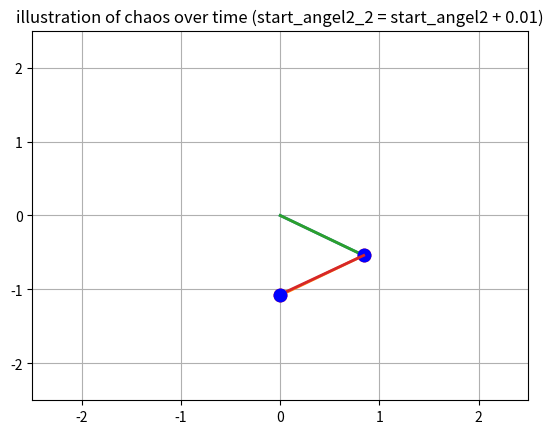

Python code for this plot:
# -------  Importing Libraries ------- #

import numpy as np
from scipy.integrate import odeint
import sympy as sm

# -------  Defining Symbols & Variables ------- #

t = sm.symbols('t')
m_1, m_2, g = sm.symbols('m_1 m_2 g', positive=True)

the1, the2 = sm.symbols(r'\theta_1, \theta_2', cls=sm.Function) # sm.Function states that the position is a function

the1 = the1(t) # Specifying the variable
the2 = the2(t)

x1 = sm.sin(the1)
y1 = -sm.cos(the1)

x2 = x1 + sm.sin(the2)
y2 = y1 + -sm.cos(the2)


# -------  Defining Derivatives ------- #

the1_d = sm.diff(the1, t) # Angular Velocity
the1_dd = sm.diff(the1_d, t) # Angular Acceleration

x1_d = sm.diff(x1, t)
y1_d = sm.diff(y1, t)

the2_d = sm.diff(the2, t) # Angular Velocity
the2_dd = sm.diff(the2_d, t) # Angular Acceleration

x2_d = sm.diff(x2, t)
y2_d = sm.diff(y2, t)


# -------  Defining Energies & Lagrange ------- #

T_1 = 1/2 * m_1 * ((x1_d)**2+(y1_d)**2)
T_2 = 1/2 * m_2 * ((x2_d)**2+(y2_d)**2)
V_1 = m_1 * g * y1
V_2 = m_2 * g * y2
L = T_1 + T_2 - (V_2 + V_1)



# -------  Defining Lagrange's Equations ------- #

LE1 = sm.diff(sm.diff(L, the1_d), t) - sm.diff(L, the1) # use .simplyfy() if necessary
LE2 = sm.diff(sm.diff(L, the2_d), t) - sm.diff(L, the2) # use .simplyfy() if necessary

LE1 = LE1.simplify()
LE2 = LE2.simplify()


# -------  Solving the System of Equations & Lambdifying ------- #

solutions = sm.solve([LE1, LE2], the1_dd, the2_dd)
LEF1 = sm.lambdify((the1, the2, the1_d, the2_d, t, m_1, m_2, g), solutions[the1_dd])
LEF2 = sm.lambdify((the1, the2, the1_d, the2_d, t, m_1, m_2, g), solutions[the2_dd])



# -------  Solving the System Numerically ------- #

# Initial conditions & Constants
initial_conditions = [1.0, 10.0, -1.0, 3.0]  # Angle_1, Velocity_1, Angle_2, Velocity_2,
initial_conditions_2 = [1.0, 10.0, -1.01, 3.0]  # Angle_1, Velocity_1, Angle_2, Velocity_2,

m1_val = 2
m2_val = 2
g_val = 9.81

# Function representing the system of first-order ODEs
def system_of_odes(y, t, m_1, m_2, g):
    the1, the1_d, the2, the2_d = y

    the1_dd = LEF1(the1, the2, the1_d, the2_d, t, m_1, m_2, g)
    the2_dd = LEF2(the1, the2, the1_d, the2_d, t, m_1, m_2, g)

    return [the1_d, the1_dd, the2_d, the2_dd]

# Time points for numerical solution
time_points = np.linspace(0, 40, 1001)

# Solve the system of ODEs
solution = odeint(system_of_odes, initial_conditions, time_points, args=(m1_val, m2_val, g_val))

solution_2 = odeint(system_of_odes, initial_conditions_2, time_points, args=(m1_val, m2_val, g_val))

# Extract position and velocity from the solution
the1_sol = solution[:, 0]
the1_d_sol = solution[:, 1]

the2_sol = solution[:, 2]
the2_d_sol = solution[:, 3]

x1_pendulum = np.sin(the1_sol)
y1_pendulum = -np.cos(the1_sol)

x2_pendulum = x1_pendulum + np.sin(the2_sol)
y2_pendulum = y1_pendulum + -np.cos(the2_sol)

# Extract position and velocity from the solution_2
the1_sol_2 = solution_2[:, 0]
the1_d_sol_2 = solution_2[:, 1]

the2_sol_2 = solution_2[:, 2]
the2_d_sol_2 = solution_2[:, 3]

x1_pendulum_2 = np.sin(the1_sol_2)
y1_pendulum_2 = -np.cos(the1_sol_2)

x2_pendulum_2 = x1_pendulum_2 + np.sin(the2_sol_2)
y2_pendulum_2 = y1_pendulum_2 + -np.cos(the2_sol_2)


# -------  Animating the solutions ------- #

import matplotlib.pyplot as plt
from matplotlib.animation import FuncAnimation


fig, ax = plt.subplots()
ax.set_xlim(-2.5, 2.5)
ax.set_ylim(-2.5, 2.5)
plt.grid()

def update(frame):
    # pandilum 1
    pendulum1.set_data([0, x1_pendulum[frame]], [0, y1_pendulum[frame]])
    mass1.set_data([x1_pendulum[frame]], [y1_pendulum[frame]])

    pendulum2.set_data([x1_pendulum[frame], x2_pendulum[frame]], [y1_pendulum[frame], y2_pendulum[frame]])
    mass2.set_data([x2_pendulum[frame]], [y2_pendulum[frame]])

    # pandilum 2
    pendulum1_2.set_data([0, x1_pendulum_2[frame]], [0, y1_pendulum_2[frame]])
    mass1_2.set_data([x1_pendulum_2[frame]], [y1_pendulum_2[frame]])

    pendulum2_2.set_data([x1_pendulum_2[frame], x2_pendulum_2[frame]], [y1_pendulum_2[frame], y2_pendulum_2[frame]])
    mass2_2.set_data([x2_pendulum_2[frame]], [y2_pendulum_2[frame]])

    return pendulum1, mass1, pendulum2, mass2,  pendulum1_2, mass1_2, pendulum2_2, mass2_2

# pandilum 1
pendulum1, = ax.plot([0, x1_pendulum[0]], [0, y1_pendulum[0]], lw=2)
mass1, = ax.plot([x1_pendulum[0]], [y1_pendulum[0]], 'o', markersize=4*int(m1_val)+1, color='red')

pendulum2, = ax.plot([x1_pendulum[0], x2_pendulum[0]], [y1_pendulum[0], y2_pendulum[0]], lw=2)
mass2, = ax.plot([x2_pendulum[0]], [y2_pendulum[0]], 'o', markersize=4*int(m2_val)+1, color='red')

# pandilum 2
pendulum1_2, = ax.plot([0, x1_pendulum[0]], [0, y1_pendulum[0]], lw=2)
mass1_2, = ax.plot([x1_pendulum[0]], [y1_pendulum[0]], 'o', markersize=4*int(m1_val)+1, color='blue')

pendulum2_2, = ax.plot([x1_pendulum[0], x2_pendulum[0]], [y1_pendulum[0], y2_pendulum[0]], lw=2)
mass2_2, = ax.plot([x2_pendulum[0]], [y2_pendulum[0]], 'o', markersize=4*int(m2_val)+1, color='blue')


animation = FuncAnimation(fig, update, frames=len(time_points), interval=50, blit=True)

plt.title("illustration of chaos over time (start_angel2_2 = start_angel2 + 0.01)")
plt.show()
